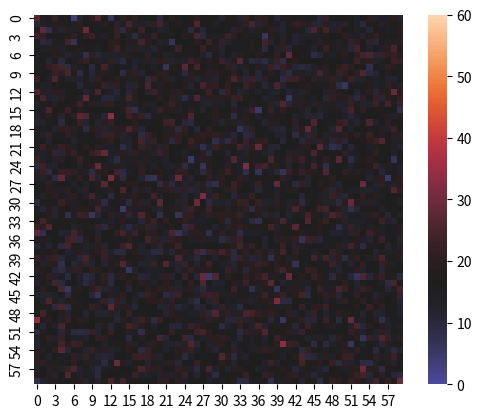

Here is the Python script that generated this plot:
import random
import matplotlib.pyplot as plt
# import numpy as np
import pandas as pd
import seaborn as sns


def shuffle(array):
    n = len(array)
    temp_array = array.copy()
    while n:
        i = random.randrange(n)
        n -= 1
        temp_array[i], temp_array[n] = temp_array[n], temp_array[i]
    return temp_array


def bad_shuffle(array):
    temp_array = array.copy()
    temp_array.sort(key=lambda a: random.random() - .5)
    return temp_array


def bubble_sort(array):
    for i in range(1, len(array)):
        for j in range(len(array) - i):
            if array[j] > array[j + 1]:
                array[j], array[j + 1] = array[j + 1], array[j]
    return array


def merge_sort(array):
    n = len(array)
    temp_array = [0] * n

    def merge(left, right, end):
        middle = right
        for x in range(left, end):
            if right >= end or array[left] <= array[right] and not left >= middle:
                temp_array[x] = array[left]
                left = left + 1
            elif left >= middle or array[left] > array[right]:
                temp_array[x] = array[right]
                right = right + 1
            else:
                print(f'error left: {left}, right: {right}, middle: {middle}'
                      f' array[left]: {array[left]}, array[right]: {array[right]}')

    group_size = 1
    while group_size < n:
        for i in range(0, n, group_size << 1):
            merge(i, min(i + group_size, n), min((i + (group_size << 1)), n))
        array = temp_array
        temp_array = [0] * n
        group_size <<= 1
    return array


def partition(array, left, right, pivot):
    array[pivot], array[right - 1] = array[right - 1], array[pivot]
    pivot = right - 1
    temp = left
    for i in range(left, right):
        if array[i] < array[pivot]:
            array[i], array[temp] = array[temp], array[i]
            temp += 1
    array[temp], array[pivot] = array[pivot], array[temp]
    return temp


def quicksort(array, left, right):
    # n = len(array) / 2
    # median = (array[n] + array[n]) / 2 if len(array) % 2 == 0 else array[n]
    if not (left < right - 1):
        return array
    pivot = (left + right) >> 1
    pivot = partition(array, left, right, pivot)

    quicksort(array, left, pivot)
    quicksort(array, pivot, right)
    return array


def quicksort_start(array):
    quicksort(array, 0, len(array))
    return array


def selection_sort(array):
    length = len(array)
    for i in range(length - 1):
        min_index = i
        for j in range(i + 1, length):
            if array[j] < array[min_index]:
                min_index = j
        array[i], array[min_index] = array[min_index], array[i]
    return array


def insertion_sort(array):
    for i in range(1, len(array)):
        for j in range(i - 1, -1, -1):
            if array[j] > array[i]:
                array[j], array[i] = array[i], array[j]
                i -= 1
            else:
                break
    return array


def heapsort(array):
    if array:
        n = len(array)
        for i in range(n // 2 - 1, -1, -1):
            heapify(array, n, i)
        for i in range(n-1, -1, -1):
            array[i], array[0] = array[0], array[i]
            heapify(array, i, 0)

        return array


def heapify(array, n, i):
    largest = i
    left = i * 2 + 1
    right = i * 2 + 2
    if left < n and array[left] > array[largest]:
        largest = left
    if right < n and array[right] > array[largest]:
        largest = right
    if i != largest:
        array[i], array[largest] = array[largest], array[i]
        heapify(array, n, largest)


def test_all():
    algorithms = [bubble_sort, merge_sort, quicksort_start, selection_sort, insertion_sort, heapsort]
    for a in algorithms:
        print(a.__name__)
        fresh_array = [x for x in range(120)]

        print('10 iterations:')
        all_sorted = True
        for i in range(11):
            array = shuffle(fresh_array)
            array = a(array)
            if fresh_array != array:
                print(f'sorted: {fresh_array == array}')
                print(f'array: {array}, fresh array: {fresh_array}')
                all_sorted = False
                break
        print('1 empty:')
        array = shuffle([])
        array = a(array)
        if array:
            print(f'sorted: {[] == array}')
            print(f'array: {array}, original array: {[]}')
            all_sorted = False
            break
        if all_sorted:
            print('all sorted')
        print()


def main():
    print('1 iteration')
    fresh_array = [x for x in range(10)]
    print(f'fresh array: {fresh_array}')
    array = shuffle(fresh_array)
    print(f'shuffled array: {array}')
    array = heapsort(array)
    print(f'sorted array: {array}')
    print(f'sorted: {fresh_array == array}')

    print('9 iterations:')
    all_sorted = True
    for i in range(10):
        array = shuffle(fresh_array)
        array = heapsort(array)
        if fresh_array != array:
            print(f'sorted: {fresh_array == array}')
            print(f'array: {array}')
            all_sorted = False
            break
    if all_sorted:
        print('all sorted')


def count_values_in_columns(df, order):
    arrays = []
    for i in range(df.shape[1]):
        array = []
        for j in order:
            array.append(df[df[i] == j].shape[0])
        arrays.append(array)
    return pd.DataFrame(arrays)


# The column (horizontal position) of the matrix represents the index of the element prior to shuffling,
# while the row (vertical position) represents the index of the element after shuffling.
def test():
    max_num = 60
    iterations = 1000
    array = [x for x in range(max_num)]
    arrays = []
    for x in range(iterations):
        arrays.append(bad_shuffle(array))

    df = pd.DataFrame(arrays)
    df = count_values_in_columns(df, array)
    # df.count(axis=0, numeric_only=True)
    # df.to_csv(path_or_buf="shuffled.csv", sep=",", index=False)
    # plt.figure(figsize=(df.shape[0], df.shape[1]))
    color_map = sns.color_palette("coolwarm", as_cmap=True)
    sns.heatmap(df, center=iterations / max_num, square=True, vmax=max_num, vmin=0)
    plt.show()


def test2():
    array = [x for x in range(10)]
    arrays = []
    for x in range(20):
        arrays.append(shuffle(array))

    df = pd.DataFrame(arrays)
    temp = df[df[0] == 0].shape[0]
    print(temp)


if __name__ == '__main__':
    test()